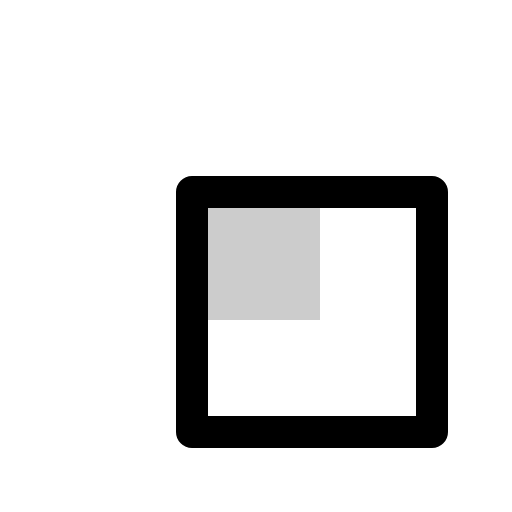
t = 0.00 s
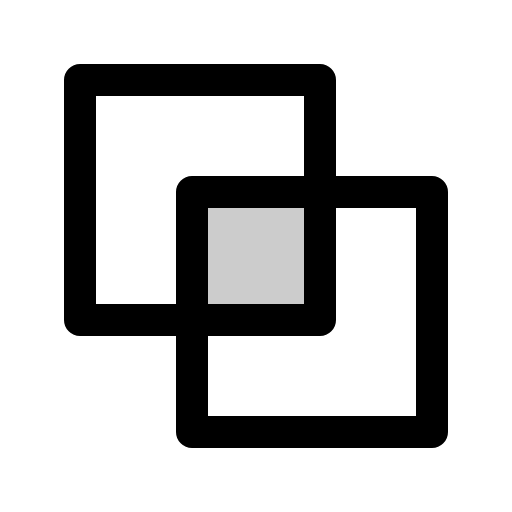
t = 0.68 s
t = 1.05 s: frame unchanged from t = 0.68 s, image omitted
t = 1.80 s: frame unchanged from t = 0.68 s, image omitted
t = 2.18 s: frame unchanged from t = 0.68 s, image omitted
t = 2.93 s: frame unchanged from t = 0.68 s, image omitted

The animated SVG that drew these frames (rendered in a browser with its animation timeline set to each time). Animation: 1 CSS @keyframes rule; one cycle of 3.30 s, repeats indefinitely.

<svg xmlns="http://www.w3.org/2000/svg" viewBox="0 0 256 256">
  <style>
    .draw-line {
      stroke-dasharray: 2000;
      stroke-dashoffset: 0;
    }
    svg:hover .draw-line {
      animation: phosphor-draw-in 3s ease-in-out infinite alternate;
    }
    @keyframes phosphor-draw-in {
      0%   { stroke-dashoffset: 2000; }
      50%  { stroke-dashoffset: 0; }
      100% { stroke-dashoffset: 0; }
    }
  </style><rect width="256" height="256" fill="none"/><rect x="96" y="96" width="64" height="64" opacity="0.2"/><rect x="40" y="40" width="120" height="120" fill="none" stroke="currentColor" stroke-linecap="round" stroke-linejoin="round" stroke-width="16" class="draw-line" pathLength="1" style="animation-delay: 0s"/><rect x="96" y="96" width="120" height="120" fill="none" stroke="currentColor" stroke-linecap="round" stroke-linejoin="round" stroke-width="16" class="draw-line" pathLength="1" style="animation-delay: 0.3s"/></svg>
